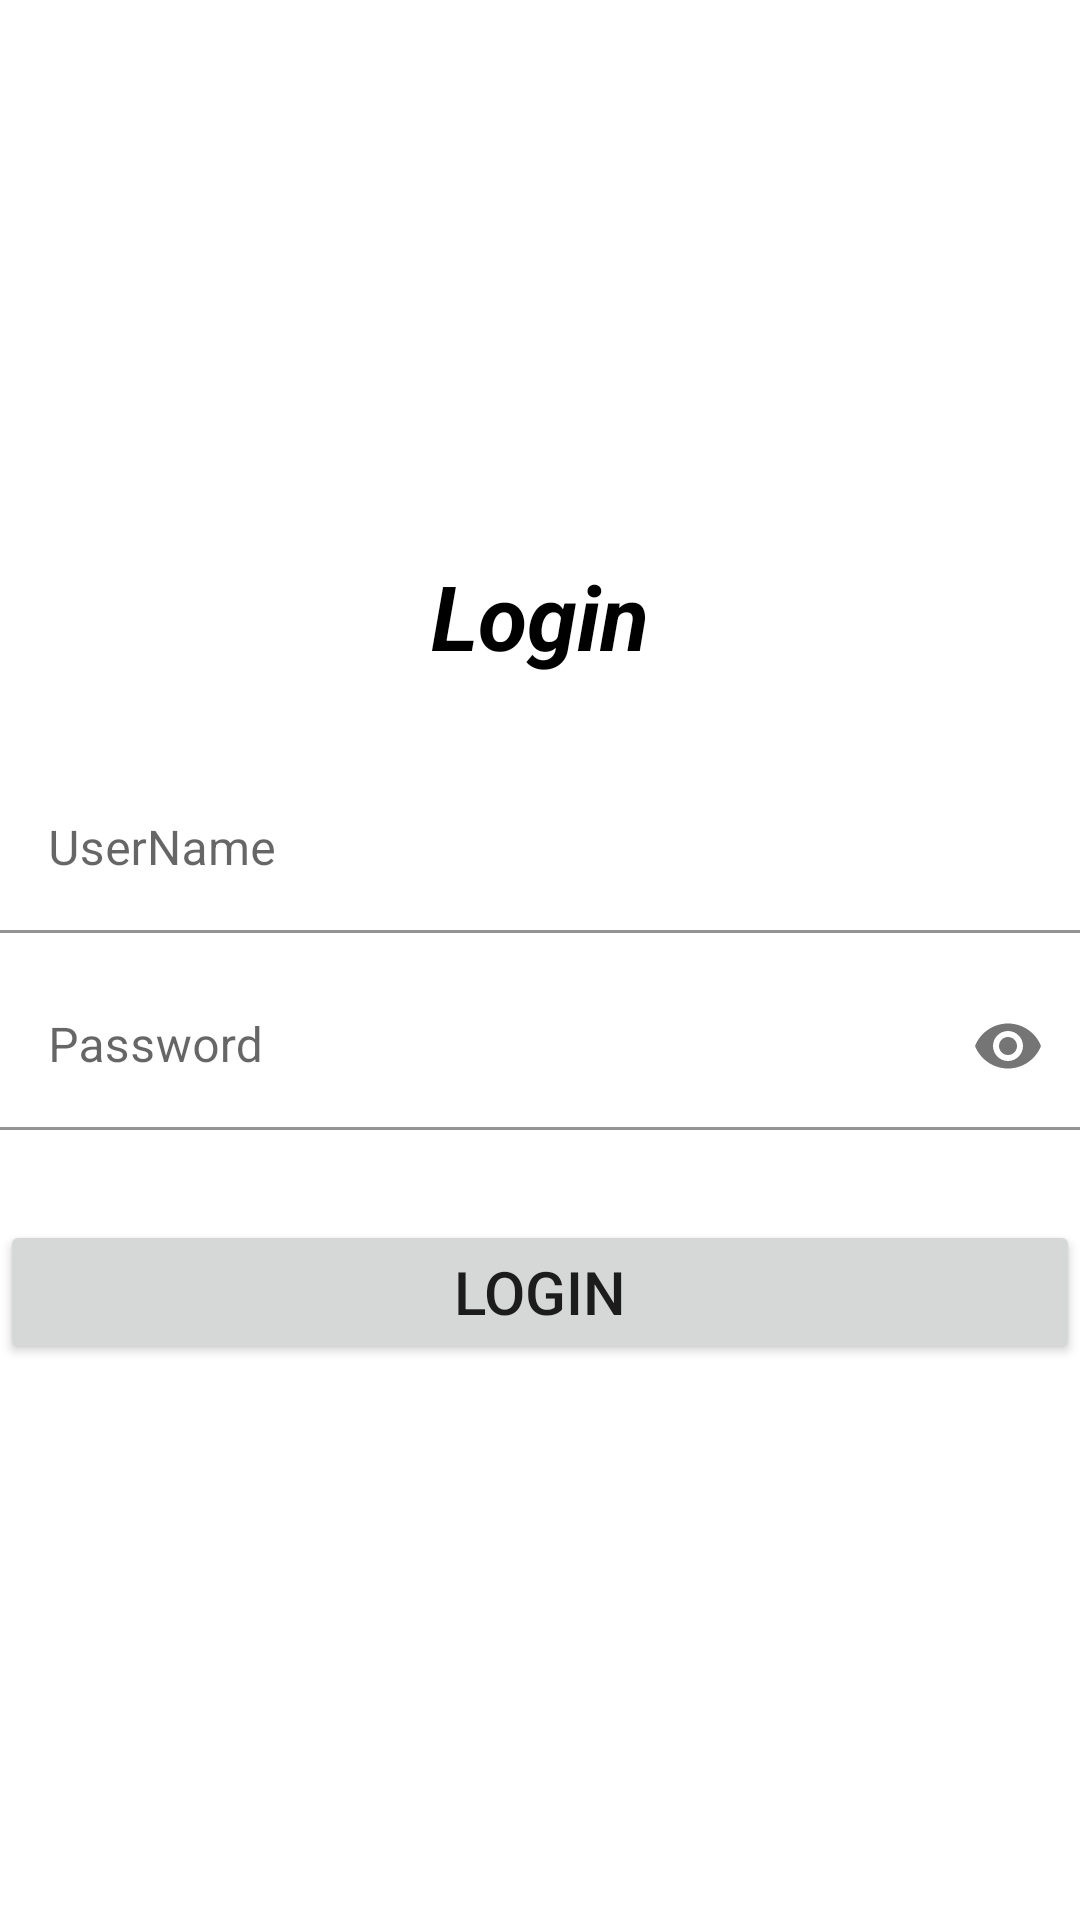

The Android layout XML behind this screen, and the referenced resources:
<!-- AndroidManifest.xml: application theme Theme.COVIDDetails -->
<!-- res/layout/activity_main.xml -->
<?xml version="1.0" encoding="utf-8"?>

<RelativeLayout xmlns:android="http://schemas.android.com/apk/res/android"
xmlns:tools="http://schemas.android.com/tools"
android:layout_width="match_parent"
android:layout_height="match_parent"
xmlns:app="http://schemas.android.com/apk/res-auto"
android:orientation="vertical"
android:layout_margin="20dp"
tools:context=".MainActivity">

<ScrollView
    android:layout_width="match_parent"
    android:layout_height="wrap_content"
    android:layout_centerVertical="true">
    <LinearLayout
        android:layout_width="match_parent"
        android:layout_height="wrap_content"
        android:orientation="vertical">

        <TextView
            android:layout_width="match_parent"
            android:layout_height="wrap_content"
            android:gravity="center"
            android:text="@string/login_text"
            android:textColor="@color/black"
            android:textSize="30sp"
            android:textStyle="bold|italic" />
        <com.google.android.material.textfield.TextInputLayout
            android:layout_width="match_parent"
            android:layout_height="wrap_content"
            android:layout_marginTop="30dp"

            >
            <com.google.android.material.textfield.TextInputEditText
                android:layout_width="match_parent"
                android:layout_height="wrap_content"
                android:hint="@string/username_loginPage"
                android:background="@color/white"

                android:textColorHint="@color/black"
                android:id="@+id/et"
                android:inputType="textEmailAddress"/>
        </com.google.android.material.textfield.TextInputLayout>

        <com.google.android.material.textfield.TextInputLayout
            android:layout_width="match_parent"
            android:layout_height="wrap_content"
            android:layout_marginTop="10dp"
            app:passwordToggleEnabled="true"
            >
            <com.google.android.material.textfield.TextInputEditText
                android:layout_width="match_parent"
                android:layout_height="wrap_content"
                android:hint="@string/password_loginPage"
                android:defaultFocusHighlightEnabled="true"
                android:background="@color/white"

                android:inputType="textPassword"
                android:id="@+id/password" />
        </com.google.android.material.textfield.TextInputLayout>

        <Button
            android:id="@+id/login"
            android:layout_width="match_parent"
            android:layout_height="wrap_content"
            android:layout_marginTop="30dp"
            android:text="@string/login_logPage"
            android:textSize="20sp"/>


    </LinearLayout>
</ScrollView>
</RelativeLayout>
<!-- resources referenced by this layout -->
<resources>
  <string name="login_logPage">Login</string>
  <string name="login_text">Login</string>
  <string name="password_loginPage">Password</string>
  <string name="username_loginPage">UserName</string>
  <style name="Theme.COVIDDetails" parent="Theme.MaterialComponents.DayNight.DarkActionBar">
          
          <item name="colorPrimary">@color/purple_500</item>
          <item name="colorPrimaryVariant">@color/purple_700</item>
          <item name="colorOnPrimary">@color/white</item>
          
          <item name="colorSecondary">@color/teal_200</item>
          <item name="colorSecondaryVariant">@color/teal_700</item>
          <item name="colorOnSecondary">@color/black</item>
          
          <item name="android:statusBarColor" tools:targetApi="l">?attr/colorPrimaryVariant</item>
          
      </style>
  <!-- not gathered from this repository: default colours our renderer supplied (Android Studio template values) -->
  <color name="purple_500">#FF6200EE</color>
  <color name="purple_700">#FF3700B3</color>
  <color name="teal_200">#FF03DAC5</color>
  <color name="teal_700">#FF018786</color>
  <color name="black">#FF000000</color>
  <color name="white">#FFFFFFFF</color>
</resources>
